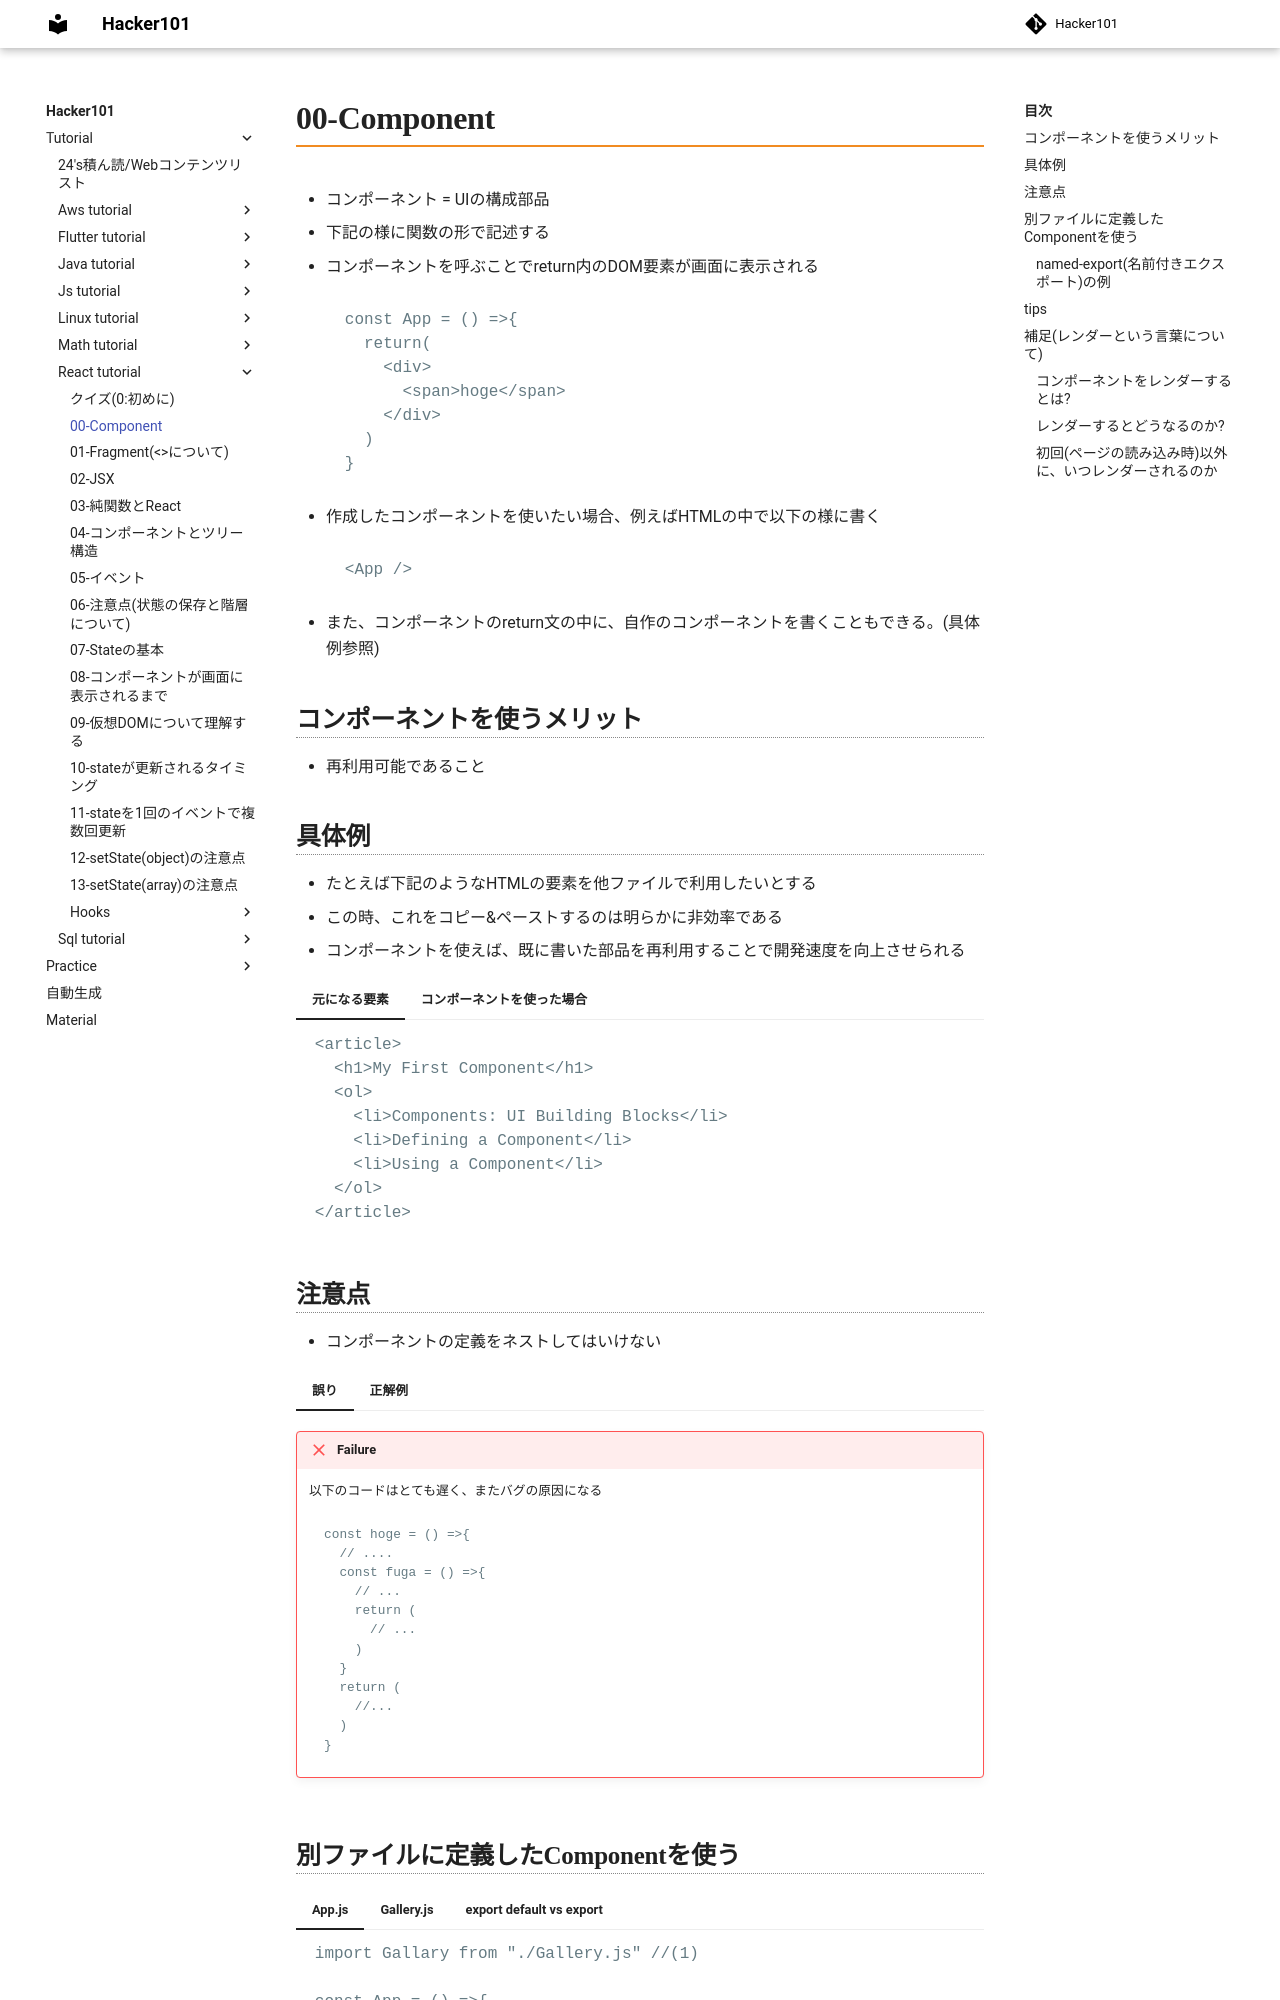

repository: Toraneko0101/hacker101 · page: tutorial/react_tutorial/001_component.html · generator: mkdocs

# 00-Component

- コンポーネント = UIの構成部品
- 下記の様に関数の形で記述する
- コンポーネントを呼ぶことでreturn内のDOM要素が画面に表示される
```javascript
const App = () =>{
  return(
    <div>
      <span>hoge</span>
    </div>
  )
}
```
- 作成したコンポーネントを使いたい場合、例えばHTMLの中で以下の様に書く
```js
<App />
```
- また、コンポーネントのreturn文の中に、自作のコンポーネントを書くこともできる。(具体例参照)




## コンポーネントを使うメリット
- 再利用可能であること

## 具体例
- たとえば下記のようなHTMLの要素を他ファイルで利用したいとする
- この時、これをコピー&ペーストするのは明らかに非効率である
- コンポーネントを使えば、既に書いた部品を再利用することで開発速度を向上させられる
=== "元になる要素"

    ```html
    <article>
      <h1>My First Component</h1>
      <ol>
        <li>Components: UI Building Blocks</li>
        <li>Defining a Component</li>
        <li>Using a Component</li>
      </ol>
    </article>
    ```

=== "コンポーネントを使った場合"

    ```js
    const Article = () =>{ //(1)
        return(
          <article>
            <h1>My First Component</h1>
            <ol>
              <li>Components: UI Building Blocks</li>
              <li>Defining a Component</li>
              <li>Using a Component</li>
            </ol>
          </article>
        )
    }

    const App = () =>{
      return( //(3)
        <div>
          <Article /> //(4)
          <Article />
          <Article />
        </div>
      )
    }

    export default App; //(2)
    ```

    1. コンポーネントは大文字から始める必要がある。小文字から始めた場合、ReactはHTMLタグをとして解釈する。大文字をつかうことで初めて、独自コンポーネントを使おうとしているのだと理解できる。
    2. これは標準的なJSの構文。ファイル内のメインの関数をマークして、他のファイルからそれをimportできるようにする
    3. 要素が1つの場合、return文は括弧無しで1行で書ける
    ```javascript
    return <img src="hogehoge" alt="hogeだよ">
    ```
    要素が2つ以上、または2行以上で書きたい場合は左記のように括弧で囲む。括弧がない場合、コードは無視される。

    4. ??? 例
        ```html
        <article>
          <h1>My First Component</h1>
          <ol>
            <li>Components: UI Building Blocks</li>
            <li>Defining a Component</li>
            <li>Using a Component</li>
          </ol>
        </article>
            <article>
          <h1>My First Component</h1>
          <ol>
            <li>Components: UI Building Blocks</li>
            <li>Defining a Component</li>
            <li>Using a Component</li>
          </ol>
        </article>
            <article>
          <h1>My First Component</h1>
          <ol>
            <li>Components: UI Building Blocks</li>
            <li>Defining a Component</li>
            <li>Using a Component</li>
          </ol>
        </article>
        ```
    他のコンポーネント内でコンポーネントを使っている
    html単体で書いた場合、上記の様になる

## 注意点
- コンポーネントの定義をネストしてはいけない

=== "誤り"
    !!! failure
        以下のコードはとても遅く、またバグの原因になる

        ```javascript
        const hoge = () =>{
          // ....
          const fuga = () =>{
            // ...
            return (
              // ...
            )
          }
          return (
            //...
          )
        }
        ```

=== "正解例"

    !!! success
        代わりに、コンポーネントはすべてトップレベルで定義する

        ```javascript
        const hoge = () =>{
          return (
            // ...
          )
        }

        const fuga = () =>{
          return (
            // ...
          )
        }
        ```
